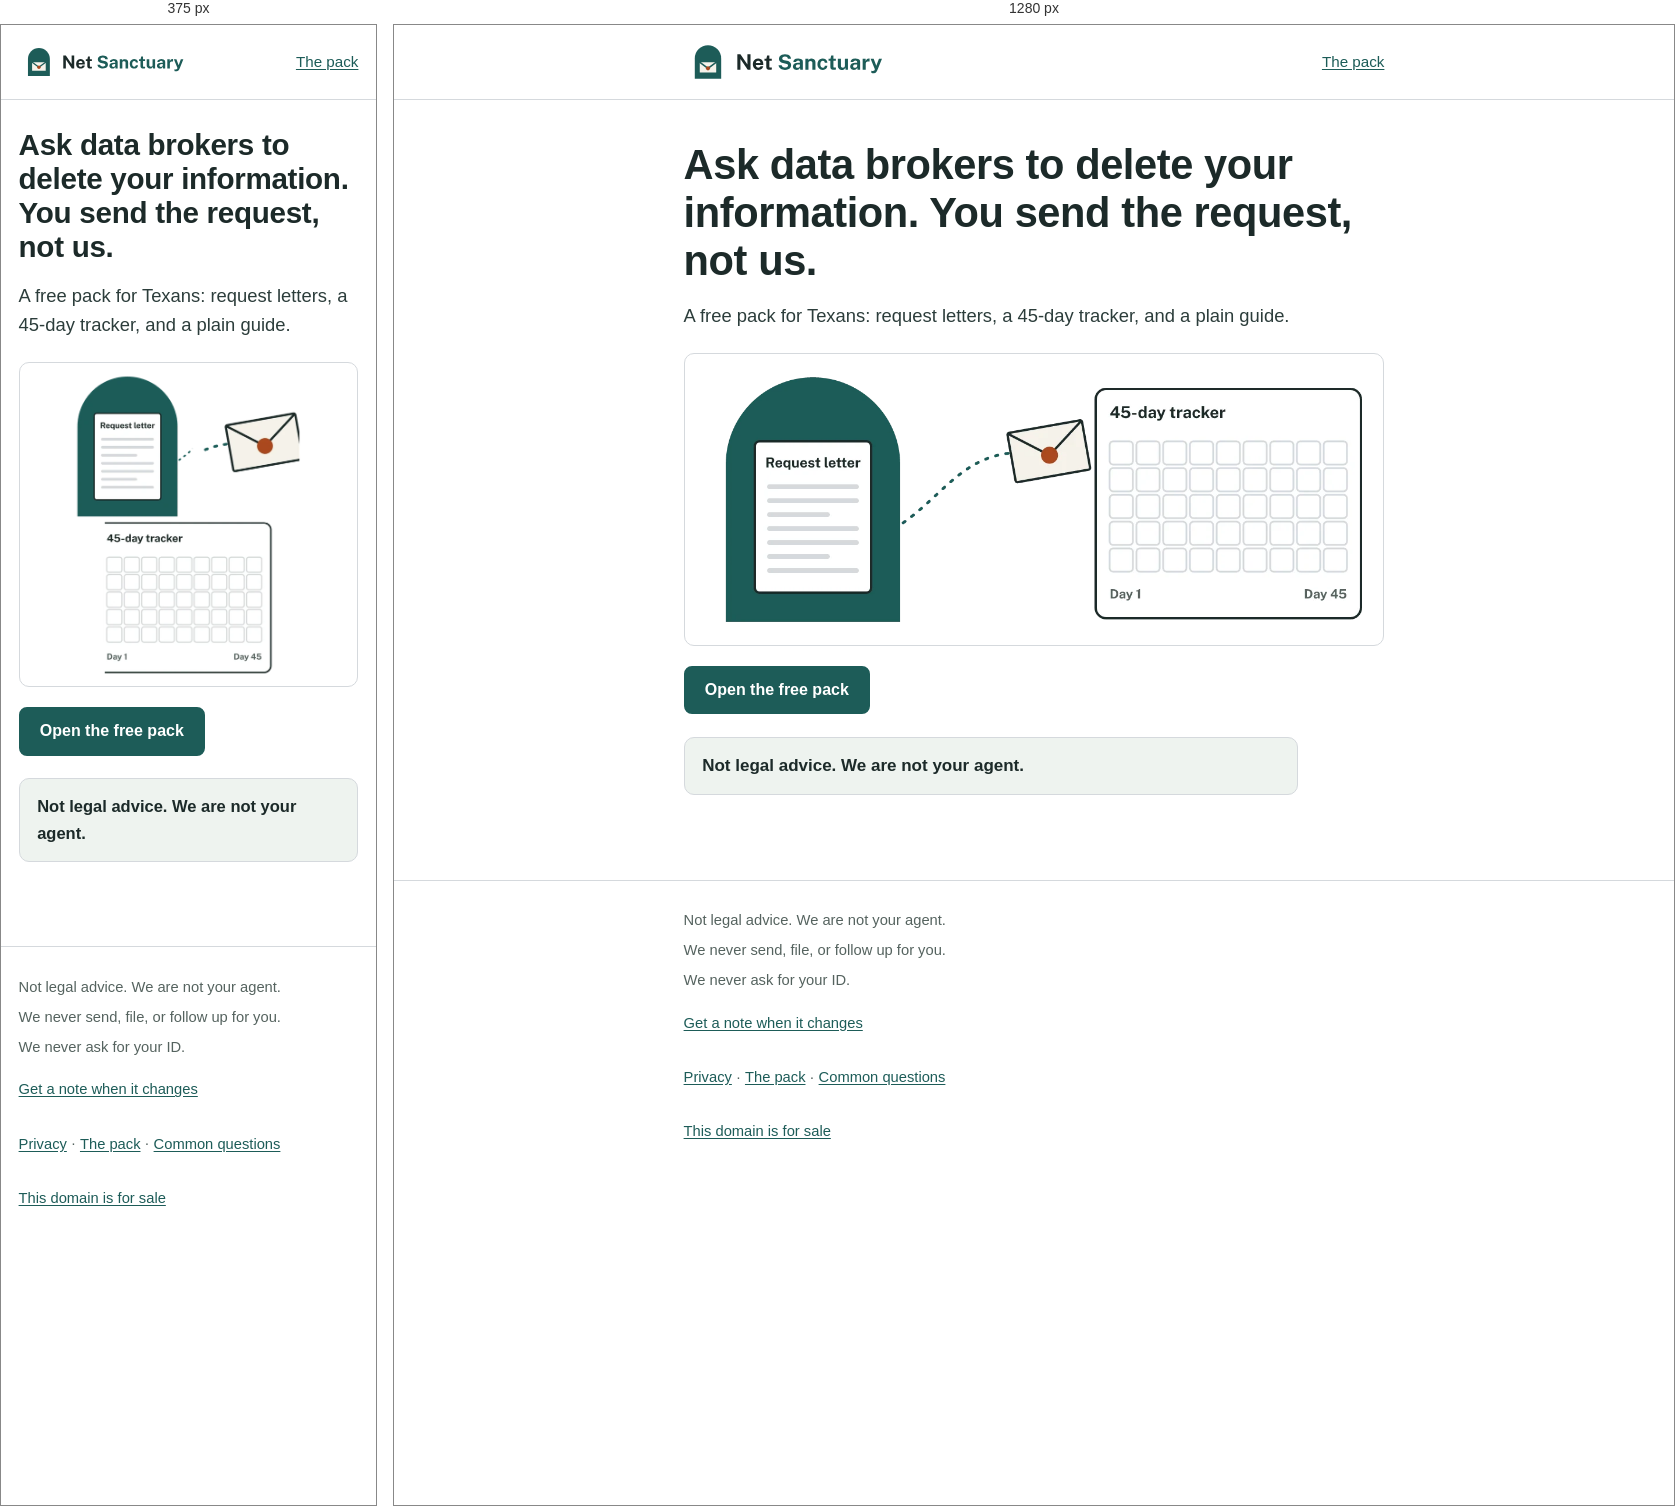
Rendered at 375 px and 1280 px, left to right.

<!-- file: index.html -->
<!DOCTYPE html>
<html lang="en">
<head>
  <meta charset="utf-8">
  <meta name="viewport" content="width=device-width, initial-scale=1">
  <title>Net Sanctuary: a free Texas data broker request pack</title>
  <meta name="description" content="A free pack for Texans: request letters, a 45-day tracker, and a plain guide. You send the request, not us.">
  <link rel="canonical" href="https://netsanctuary.com/">
  <meta property="og:title" content="Net Sanctuary: a free Texas data broker request pack">
  <meta property="og:description" content="A free pack for Texans: request letters, a 45-day tracker, and a plain guide. You send the request, not us.">
  <meta property="og:url" content="https://netsanctuary.com/">
  <meta property="og:type" content="website">
  <meta property="og:site_name" content="Net Sanctuary">
  <meta property="og:image" content="https://netsanctuary.com/img/home-builder.webp">
  <meta property="og:image:width" content="1280">
  <meta property="og:image:height" content="720">
  <meta name="twitter:card" content="summary_large_image">
  <meta name="twitter:title" content="Net Sanctuary: a free Texas data broker request pack">
  <meta name="twitter:description" content="A free pack for Texans: request letters, a 45-day tracker, and a plain guide. You send the request, not us.">
  <meta name="twitter:image" content="https://netsanctuary.com/img/home-builder.webp">
  <script type="application/ld+json">
{
  "@context": "https://schema.org",
  "@graph": [
    { "@type": "WebSite", "@id": "https://netsanctuary.com/#website", "url": "https://netsanctuary.com/", "name": "Net Sanctuary", "inLanguage": "en", "description": "A free pack for Texas residents: request letters, a 45-day tracker, and a plain guide." },
    { "@type": "Organization", "@id": "https://netsanctuary.com/#org", "name": "Net Sanctuary", "url": "https://netsanctuary.com/" }
  ]
}
  </script>
  <meta name="theme-color" content="#1d5c58">
  <link rel="icon" href="/favicon.ico" sizes="32x32">
  <link rel="icon" href="/favicon.svg" type="image/svg+xml">
  <link rel="icon" href="/favicon-32.png" type="image/png" sizes="32x32">
  <link rel="icon" href="/favicon-16.png" type="image/png" sizes="16x16">
  <link rel="apple-touch-icon" href="/apple-touch-icon-180.png">
  <link rel="manifest" href="/site.webmanifest">
<link rel="stylesheet" href="css/site.css">
</head>
<body>
  <a class="skip" href="#main">Skip to content</a>
  <header class="site-header">
    <div class="wrap">
      <a class="wordmark" href="./"><img src="/img/brand/lockup-transparent.svg" width="206" height="48" alt="Net Sanctuary"></a>
      <nav aria-label="Site">
        <a href="pack/">The pack</a>
      </nav>
    </div>
  </header>

  <main id="main">
    <div class="wrap">
      <section class="hero">
        <h1>Ask data brokers to delete your information. You send the request, not us.</h1>
        <p class="lead">A free pack for Texans: request letters, a 45-day tracker, and a plain guide.</p>
        <picture>
          <source media="(max-width: 600px)" srcset="img/hero/hero-request-780x715.webp 1x, img/hero/hero-request-1560x1430.webp 2x">
          <img class="hero-shot" src="img/hero/hero-request-1200x500.webp" srcset="img/hero/hero-request-1200x500.webp 1x, img/hero/hero-request-2400x1000.webp 2x" width="1200" height="500" alt="A request letter under a teal arch, an envelope in flight, and a 45-day tracker grid from Day 1 to Day 45 with empty day squares and no days ticked.">
        </picture>
        <div class="btns">
          <a class="btn btn-primary" href="pack/">Open the free pack</a>
        </div>
        <p class="note legal" role="note">Not legal advice. We are not your agent.</p>
      </section>
    </div>
  </main>

  <footer class="site-footer">
    <div class="wrap">
      <p>Not legal advice. We are not your agent.</p>
      <p>We never send, file, or follow up for you.</p>
      <p>We never ask for your ID.</p>
      <p><a data-waitlist-mailto href="mailto:netsanctuary@agentmail.to?subject=Add%20me%20to%20the%20Net%20Sanctuary%20list&amp;body=Please%20add%20this%20address%20to%20the%20Net%20Sanctuary%20list.%0A%0AOptional%3A%20one%20thing%20you%20wish%20the%20pack%20did%3A%0A">Get a note when it changes</a></p>
      <p><a href="privacy.html">Privacy</a> &middot; <a href="pack/">The pack</a> &middot; <a href="texas-privacy-questions/">Common questions</a></p>
      <p><a href="https://www.afternic.com/domain/netsanctuary.com">This domain is for sale</a></p>
    </div>
  </footer>
  <script src="js/waitlist.js"></script>
</body>
</html>


/* @media block from site.css */
@media (max-width:640px){.grid,.two{grid-template-columns:1fr}.hero{padding-top:1.8rem}body{font-size:16.5px}}

/* @media block from site.css */
@media (min-width:640px){.wordmark img{height:48px}}

/* @media block from site.css */
@media (max-width: 640px) {
  .page-art img,
  .hero-shot {
    width: 100%;
    height: 325px;
    object-fit: cover;
    object-position: center center;
  }
  .hero-shot-builder {
    object-position: left center;
    margin-bottom: 10rem;
  }
  .answer { margin-bottom: 6rem; }
}